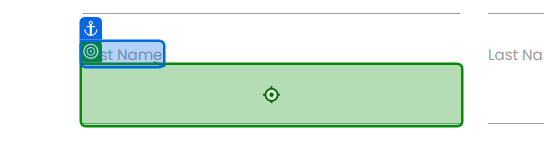
Workflow: Main

Step 1: type [FirstName] into 'First Name'

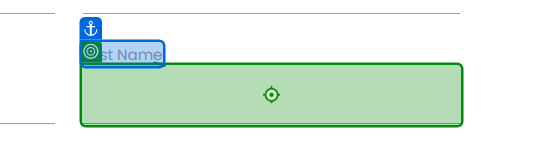
Step 2: type [LastName] into 'Last Name'

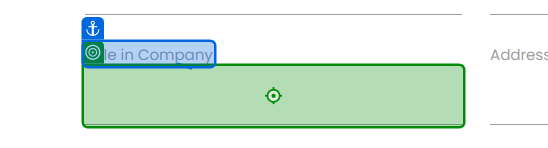
Step 3: type [RoleInCompany] into 'Role in Company'

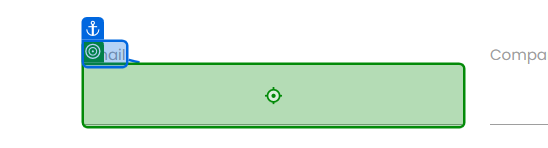
Step 4: type [Email] into 'Email'

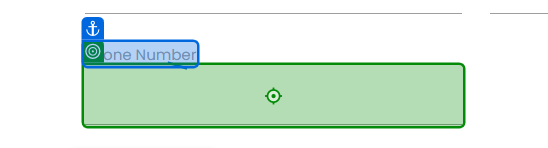
Step 5: type [PhoneNumber] into 'Phone Number'

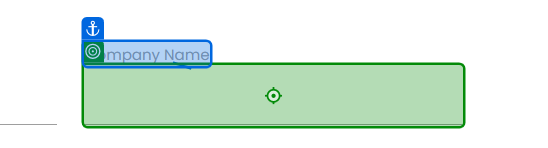
Step 6: type [CompanyName] into 'Company Name'

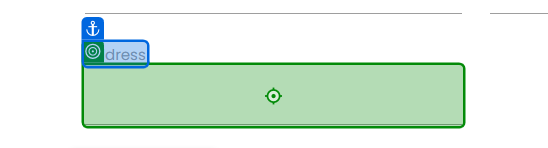
Step 7: type [Address] into 'Aderss'

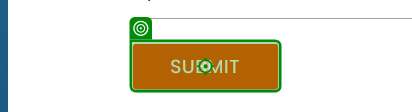
Step 8: click on 'Submit'